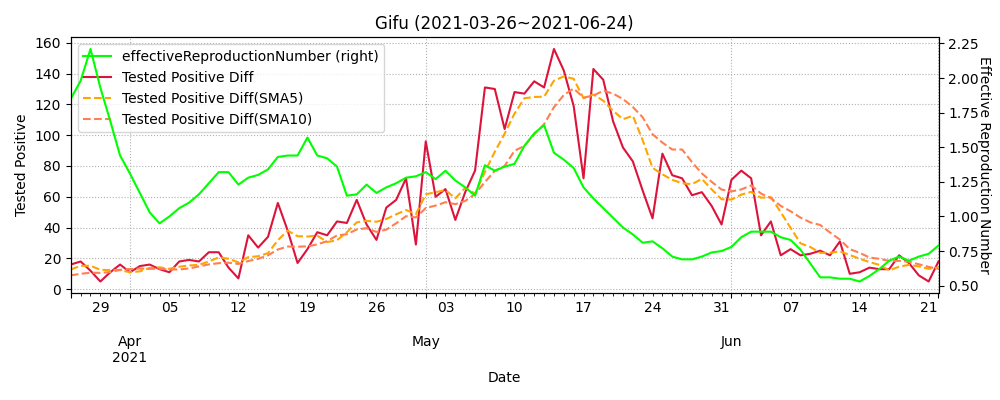

The file beside this chart, header and first rows:
datetime, testedPositive, peopleTested, hospitalized, serious, discharged, deaths, effectiveReproductionNumber, Tested Positive Diff, Tested Positive Diff(SMA5), Tested Positive Diff(SMA10)
2020-03-11, 2, 201.0, , , , , , , , 
2020-03-12, 2, 205.0, , , , , , 0.0, , 
2020-03-13, 2, 227.0, , , , , , 0.0, , 
2020-03-14, 2, 227.0, , , , , , 0.0, , 
2020-03-15, 2, 227.0, , , , , , 0.0, , 
2020-03-16, 2, 249.0, , , , , , 0.0, 0.0, 
2020-03-17, 2, 270.0, , , , , , 0.0, 0.0, 
2020-03-18, 3, 270.0, 2.0, , 1.0, 0, , 1.0, 0.2, 
2020-03-19, 3, 272.0, 2.0, , 1.0, 0, , 0.0, 0.2, 
2020-03-20, 3, 279.0, 2.0, , 1.0, 0, , 0.0, 0.2, 
2020-03-21, 3, 279.0, 2.0, , 1.0, 0, , 0.0, 0.2, 0.1
2020-03-22, 5, 281.0, 4.0, , 1.0, 0, , 2.0, 0.6, 0.3
2020-03-23, 8, 304.0, 7.0, , 1.0, 0, , 3.0, 1.0, 0.6
2020-03-24, 12, 317.0, 10.0, , 1.0, 0, , 4.0, 1.8, 1.0
2020-03-25, 13, 325.0, 11.0, , 1.0, 0, , 1.0, 2.0, 1.1
2020-03-26, 16, 374.0, 13.0, , 1.0, 0, 6.25, 3.0, 2.6, 1.4
2020-03-27, 16, 412.0, 13.0, , 1.0, 0, 6.25, 0.0, 2.2, 1.4
2020-03-28, 16, 420.0, 15.0, , 1.0, 0, 6.25, 0.0, 1.6, 1.3
2020-03-29, 21, 428.0, 20.0, , 1.0, 0, 3.31, 5.0, 1.8, 1.8
2020-03-30, 21, 629.0, 20.0, , 1.0, 0, 1.74, 0.0, 1.6, 1.8
2020-03-31, 23, 717.0, 21.0, , 2.0, 0, 1.07, 2.0, 1.4, 2.0
2020-04-01, 22, 717.0, 20.0, , 2.0, 0, 0.93, -1.0, 1.2, 1.7
2020-04-02, 22, 806.0, 20.0, , 2.0, 0, 0.58, 0.0, 1.2, 1.4
2020-04-03, 39, 827.0, 37.0, , 2.0, 0, 1.5, 17.0, 3.6, 2.7
2020-04-04, 43, 833.0, 40.0, , 2.0, 1, 1.69, 4.0, 4.4, 3.0
2020-04-05, 50, 842.0, 47.0, , 2.0, 1, 1.53, 7.0, 5.4, 3.4
2020-04-06, 51, 966.0, 48.0, , 2.0, 1, 1.82, 1.0, 5.8, 3.5
2020-04-07, 51, 988.0, 47.0, , 3.0, 1, 1.95, 0.0, 5.8, 3.5
2020-04-08, 69, 1046, 65.0, , 3.0, 1, 3.26, 18.0, 6.0, 4.8
2020-04-09, 76, 1110, 70.0, , 5.0, 1, 4.8, 7.0, 6.6, 5.5
2020-04-10, 82, 1182, 76.0, , 5.0, 1, 1.56, 6.0, 6.4, 5.9
2020-04-11, 91, 1185, 85.0, , 5.0, 1, 1.51, 9.0, 8.0, 6.9
2020-04-12, 105, 1185, 99.0, , 5.0, 1, 1.58, 14.0, 10.8, 8.3
2020-04-13, 112, 1442, 106.0, , 5.0, 1, 1.66, 7.0, 8.6, 7.3
2020-04-14, 127, 1519, 120.0, , 6.0, 1, 2.04, 15.0, 10.2, 8.4
2020-04-15, 128, 1626, 115.0, , 12.0, 1, 1.18, 1.0, 9.2, 7.8
2020-04-16, 132, 1727, 115.0, , 16.0, 1, 1.03, 4.0, 8.2, 8.1
2020-04-17, 136, 1892, 118.0, , 16.0, 2, 1.18, 4.0, 6.2, 8.5
2020-04-18, 137, 1892, 119.0, , 16.0, 2, 0.97, 1.0, 5.0, 6.8
2020-04-19, 139, 1892, 120.0, , 16.0, 3, 0.71, 2.0, 2.4, 6.3
2020-04-20, 139, 2119, 112.0, , 24.0, 3, 0.56, 0.0, 2.2, 5.7
2020-04-21, 140, 2143, 112.0, , 24.0, 3, 0.28, 1.0, 1.6, 4.9
2020-04-22, 143, 2197, 114.0, , 24.0, 5, 0.38, 3.0, 1.4, 3.8
2020-04-23, 146, 2234, 117.0, , 24.0, 5, 0.37, 3.0, 1.8, 3.4
2020-04-24, 146, 2272, 115.0, , 24.0, 7, 0.3, 0.0, 1.4, 1.9
2020-04-25, 146, 2272, 103.0, , 36.0, 7, 0.31, 0.0, 1.4, 1.8
2020-04-26, 146, 2272, 82.0, , 57.0, 7, 0.32, 0.0, 1.2, 1.4
2020-04-27, 146, 2362, 82.0, , 57.0, 7, 0.38, 0.0, 0.6, 1.0
2020-04-28, 146, 2362, 74.0, , 65.0, 7, 0.58, 0.0, 0.0, 0.9
2020-04-29, 146, 2362, 74.0, , 65.0, 7, 0.32, 0.0, 0.0, 0.7
2020-04-30, 146, 2400, 74.0, , 65.0, 7, 0.0, 0.0, 0.0, 0.7
2020-05-01, 149, 2404, 73.0, , 70.0, 6, 0.42, 3.0, 0.6, 0.9
2020-05-02, 150, 2404, 65.0, , 79.0, 6, 0.56, 1.0, 0.8, 0.7
2020-05-03, 150, 2404, 65.0, , 79.0, 6, 0.67, 0.0, 0.8, 0.4
2020-05-04, 150, 2404, 63.0, , 81.0, 6, 0.67, 0.0, 0.8, 0.4
2020-05-05, 150, 2404, 49.0, , 95.0, 6, 0.75, 0.0, 0.8, 0.4
2020-05-06, 150, 2404, 38.0, , 106.0, 6, 1.23, 0.0, 0.2, 0.4
2020-05-07, 150, 2498, 38.0, , 106.0, 6, , 0.0, 0.0, 0.4
2020-05-08, 150, 3404, 30.0, 1, 114.0, 6, 0.46, 0.0, 0.0, 0.4
2020-05-09, 150, 3404, 30.0, 1, 114.0, 6, 0.0, 0.0, 0.0, 0.4
... 409 more rows
